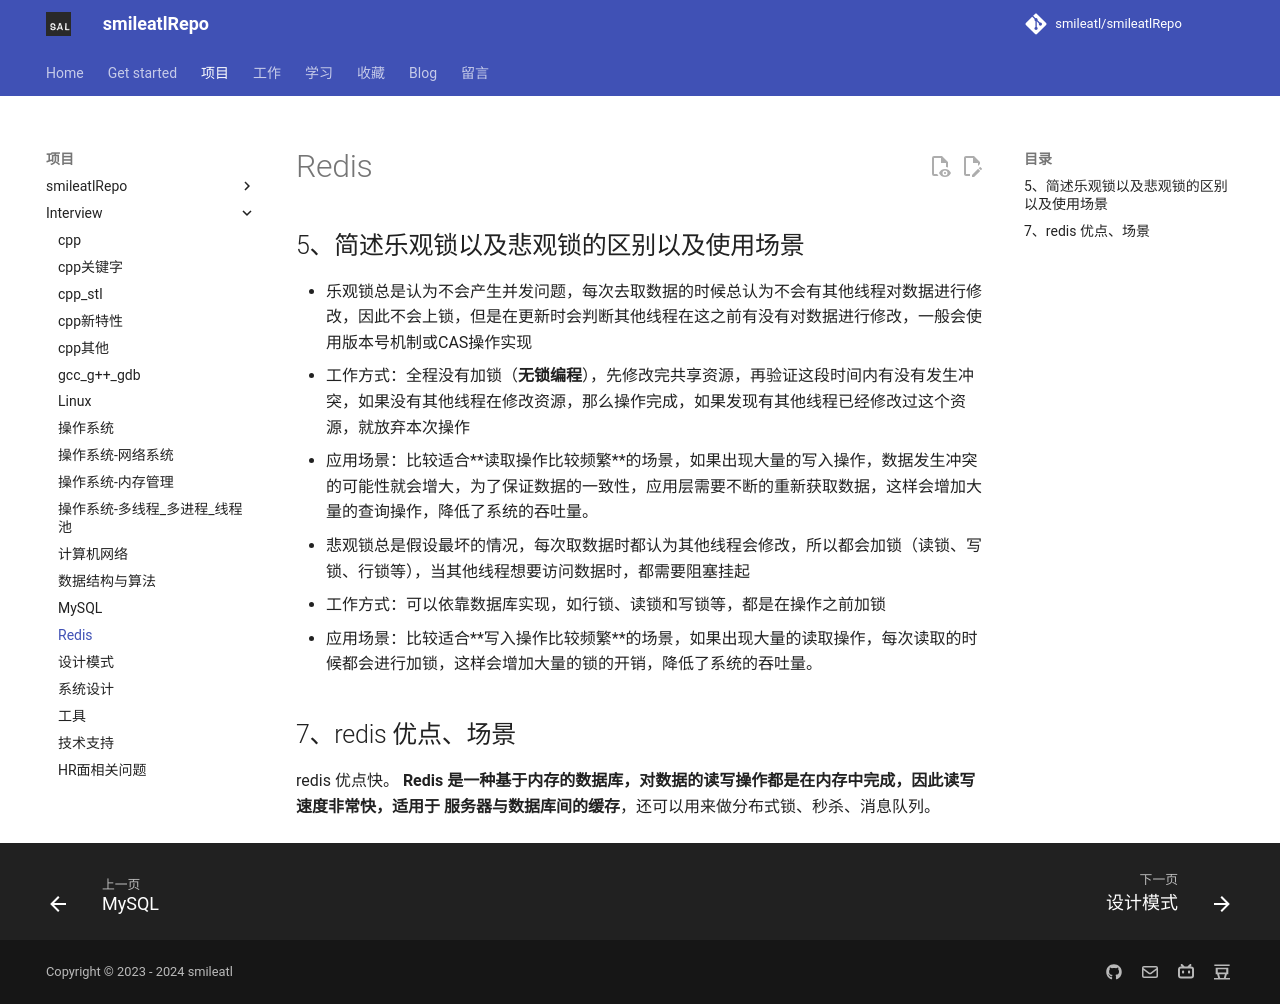

repository: smileatl/smileatlRepo · page: MyWork/smileatl_interview/115.Redis/index.html · generator: mkdocs

## 5、简述乐观锁以及悲观锁的区别以及使用场景

- 乐观锁总是认为不会产生并发问题，每次去取数据的时候总认为不会有其他线程对数据进行修改，因此不会上锁，但是在更新时会判断其他线程在这之前有没有对数据进行修改，一般会使用版本号机制或CAS操作实现
  - 工作方式：全程没有加锁（**无锁编程**），先修改完共享资源，再验证这段时间内有没有发生冲突，如果没有其他线程在修改资源，那么操作完成，如果发现有其他线程已经修改过这个资源，就放弃本次操作
  - 应用场景：比较适合**读取操作比较频繁**的场景，如果出现大量的写入操作，数据发生冲突的可能性就会增大，为了保证数据的一致性，应用层需要不断的重新获取数据，这样会增加大量的查询操作，降低了系统的吞吐量。
- 悲观锁总是假设最坏的情况，每次取数据时都认为其他线程会修改，所以都会加锁（读锁、写锁、行锁等），当其他线程想要访问数据时，都需要阻塞挂起
  - 工作方式：可以依靠数据库实现，如行锁、读锁和写锁等，都是在操作之前加锁
  - 应用场景：比较适合**写入操作比较频繁**的场景，如果出现大量的读取操作，每次读取的时候都会进行加锁，这样会增加大量的锁的开销，降低了系统的吞吐量。





## 7、redis 优点、场景 

redis 优点快。
**Redis 是⼀种基于内存的数据库，对数据的读写操作都是在内存中完成，因此读写速度⾮常快，适⽤于**
**服务器与数据库间的缓存**，还可以⽤来做分布式锁、秒杀、消息队列。
